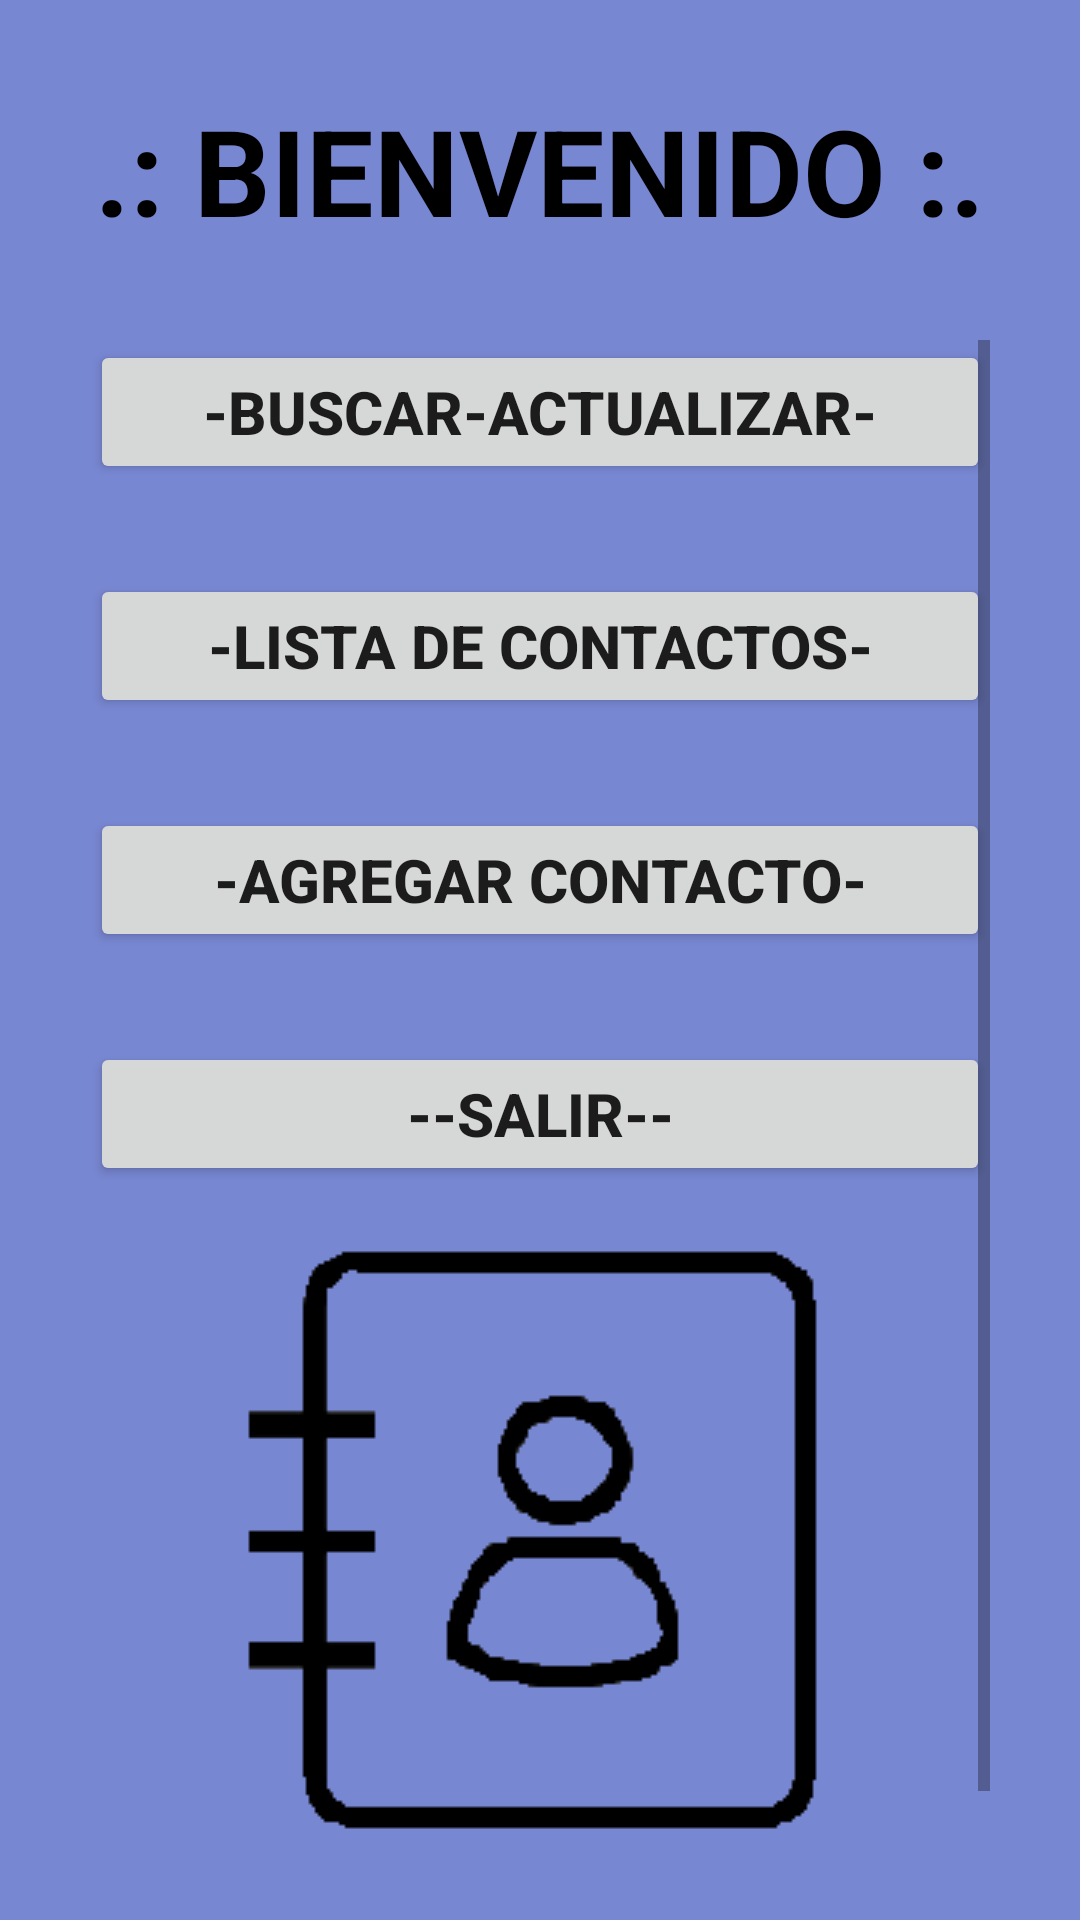

Here is an Android app screen rendered from its layout file. Give the layout XML and the strings, colors and styles it references.
<!-- AndroidManifest.xml: application theme Theme.Agenda_341 -->
<!-- res/layout/activity_home_agenda.xml -->
<?xml version="1.0" encoding="utf-8"?>
<LinearLayout xmlns:android="http://schemas.android.com/apk/res/android"
    xmlns:tools="http://schemas.android.com/tools"
    android:layout_width="match_parent"
    android:layout_height="match_parent"
    tools:context=".HomeAgenda"
    android:orientation="vertical"
    android:padding="30dp"
    android:background="#BE4A5EC3"
    android:gravity="center">
    <TextView
        android:id="@+id/textView2"
        android:layout_width="match_parent"
        android:layout_height="wrap_content"
        android:textAlignment="center"
        android:textSize="40sp"
        android:textStyle="bold"
        android:layout_marginBottom="30dp"
        android:text="@string/bienvenido"
        android:textColor="@color/black"/>

    <ScrollView
        android:layout_width="match_parent"
        android:layout_height="wrap_content"
        android:layout_gravity="center">

        <LinearLayout
            android:layout_width="match_parent"
            android:layout_height="wrap_content"
            android:gravity="center"
            android:orientation="vertical">

            <Button
                android:id="@+id/btnbuscar"
                android:layout_width="match_parent"
                android:layout_height="wrap_content"
                android:onClick="buscar"
                android:text="@string/buscar_actualizar"
                android:layout_marginBottom="30dp"
                android:textStyle="bold"
                android:textSize="20sp"/>

            <Button
                android:id="@+id/btnListadecontactos"
                android:layout_width="match_parent"
                android:layout_height="wrap_content"
                android:onClick="vista"
                android:text="@string/lista_de_contactos"
                android:textSize="20sp"
                android:textStyle="bold"
                android:layout_marginBottom="30dp"/>

            <Button
                android:id="@+id/btnagregar"
                android:layout_width="match_parent"
                android:layout_height="wrap_content"
                android:onClick="irAgregarContacto"
                android:text="@string/agregar_contacto"
                android:textSize="20sp"
                android:textStyle="bold"
                android:layout_marginBottom="30dp"/>

            <Button
                android:id="@+id/btnsalir"
                android:layout_width="match_parent"
                android:layout_height="wrap_content"
                android:onClick="salir"
                android:text="@string/salir"
                android:textSize="20sp"
                android:textStyle="bold"
                android:layout_marginBottom="20dp"
                />
            <ImageView
                android:layout_width="match_parent"
                android:layout_height="wrap_content"
                android:src="@drawable/agenda01"/>
        </LinearLayout>

    </ScrollView>

</LinearLayout>
<!-- resources referenced by this layout -->
<resources>
  <!-- drawable agenda01: png bitmap (drawable-v24, 3941 bytes) -->
  <string name="agregar_contacto">-Agregar Contacto-</string>
  <string name="bienvenido">.: BIENVENIDO :.</string>
  <string name="buscar_actualizar">-BUSCAR-ACTUALIZAR-</string>
  <string name="lista_de_contactos">-LISTA DE CONTACTOS-</string>
  <string name="salir">--Salir--</string>
  <style name="Theme.Agenda_341" parent="Theme.MaterialComponents.DayNight.DarkActionBar">
          
          <item name="colorPrimary">@color/purple_500</item>
          <item name="colorPrimaryVariant">@color/purple_700</item>
          <item name="colorOnPrimary">@color/white</item>
          
          <item name="colorSecondary">@color/teal_200</item>
          <item name="colorSecondaryVariant">@color/teal_700</item>
          <item name="colorOnSecondary">@color/black</item>
          
          <item name="android:statusBarColor" tools:targetApi="l">?attr/colorPrimaryVariant</item>
          
      </style>
  <!-- not gathered from this repository: default colours our renderer supplied (Android Studio template values) -->
  <color name="purple_500">#FF6200EE</color>
  <color name="purple_700">#FF3700B3</color>
  <color name="teal_200">#FF03DAC5</color>
  <color name="teal_700">#FF018786</color>
  <color name="black">#FF000000</color>
  <color name="white">#FFFFFFFF</color>
</resources>
